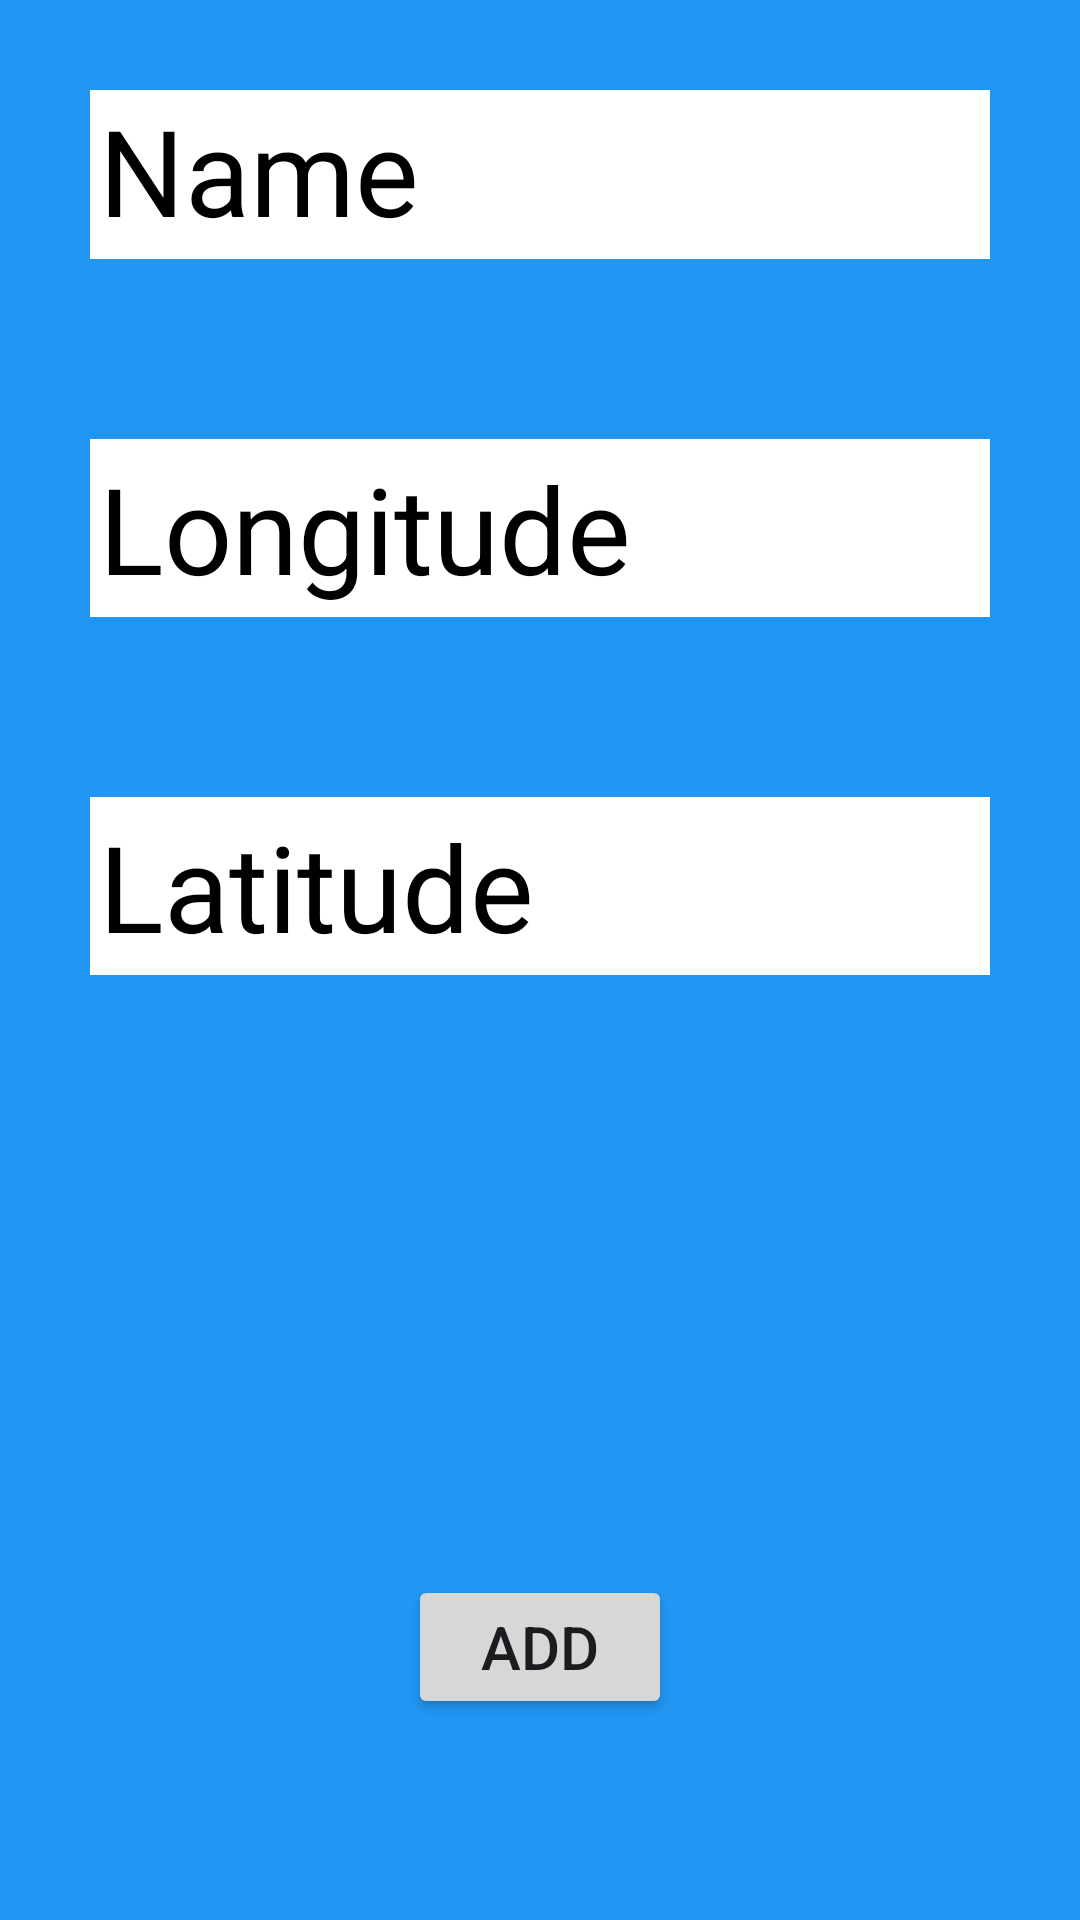

The Android layout XML behind this screen, and the referenced resources:
<!-- AndroidManifest.xml: application theme Theme.Maps_DB -->
<!-- res/layout/activity_add_location.xml -->
<?xml version="1.0" encoding="utf-8"?>
<LinearLayout xmlns:android="http://schemas.android.com/apk/res/android"
    xmlns:app="http://schemas.android.com/apk/res-auto"
    xmlns:tools="http://schemas.android.com/tools"
    android:layout_width="match_parent"
    android:layout_height="match_parent"
    android:orientation="vertical"
    tools:context=".Add_Location"
    android:padding="30dp"
    android:gravity="center"
    android:background="#2196F3">

    <EditText
        android:id="@+id/etName"
        android:layout_width="match_parent"
        android:layout_height="wrap_content"
        android:ems="10"
        android:inputType="text"
        android:hint="Name"
        android:textColorHint="@color/black"
        android:layout_marginBottom="60dp"
        android:background="@color/white"
        android:padding="3dp"
        android:textSize="40dp"/>

    <EditText
        android:id="@+id/etLongitude"
        android:layout_width="match_parent"
        android:layout_height="wrap_content"
        android:ems="10"
        android:inputType="numberDecimal"
        android:padding="3dp"
        android:hint="Longitude"
        android:textColorHint="@color/black"
        android:layout_marginBottom="60dp"
        android:background="@color/white"
        android:textSize="40dp"/>

    <EditText
        android:id="@+id/etLatitude"
        android:layout_width="match_parent"
        android:padding="3dp"
        android:layout_height="wrap_content"
        android:ems="10"
        android:inputType="numberDecimal"
        android:hint="Latitude"
        android:textColorHint="@color/black"
        android:layout_marginBottom="200dp"
        android:background="@color/white"
        android:textSize="40dp"/>

    <Button
        android:id="@+id/bAdd_Location"
        android:layout_width="wrap_content"
        android:layout_height="wrap_content"
        android:text="Add"
        android:textSize="20dp"/>

    <Button
        android:id="@+id/bGoMap"
        android:layout_width="wrap_content"
        android:layout_height="wrap_content"
        android:text="View"
        android:layout_marginTop="40dp"
        android:textSize="20dp"/>
</LinearLayout>
<!-- resources referenced by this layout -->
<resources>
  <style name="Theme.Maps_DB" parent="Base.Theme.Maps_DB" />
  <style name="Base.Theme.Maps_DB" parent="Theme.Material3.DayNight.NoActionBar">
          
          
      </style>
  <!-- not gathered from this repository: default colours our renderer supplied (Android Studio template values) -->
  <color name="black">#FF000000</color>
  <color name="white">#FFFFFFFF</color>
</resources>
